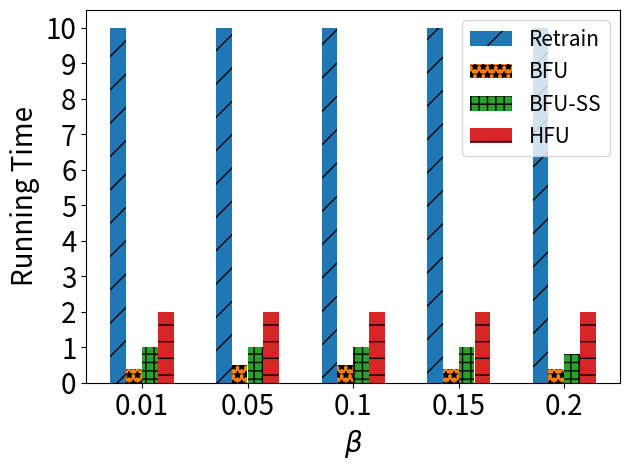

Here is the Python script that generated this plot:
import matplotlib.pyplot as plt
import numpy as np

# [redacted]
labels = ['0.01', '0.05', '0.1', '0.15', '0.2']

unl_fr = [1*10, 1*10, 1*10, 1*10, 1*10]
unl_br = [0.1*4, 0.1*5, 0.1*5, 0.1*4, 0.1*4]
unl_self_r = [0.2*5, 0.2*5, 0.2*5, 0.2*5, 0.2*4]
unl_hess_r = [1*2,  1*2, 2, 2, 2]

x = np.arange(len(labels))  # the label locations
width = 0.6  # the width of the bars
# no_noise = np.around(no_noise,0)
# samping = np.around(samping,0)
# ldp = np.around(ldp,0)


plt.subplots()
plt.bar(x - width / 2 + width / 8, unl_fr, width=0.148, label='Retrain', hatch='/')
plt.bar(x - width / 8, unl_br, width=0.148, label='BFU', hatch='**')
plt.bar(x + width / 8, unl_self_r, width=0.148, label='BFU-SS', hatch='++')
plt.bar(x + width / 2 - width / 8, unl_hess_r, width=0.148, label='HFU', hatch='-')
# Add some text for labels, title and custom x-axis tick labels, etc.
plt.ylabel('Running Time', fontsize=20)
# ax.set_title('Performance of Different Users n')
plt.xticks(x, labels, fontsize=20)
# ax.set_xticklabels(labels,fontsize=15)

my_y_ticks = np.arange(0, 11, 1)
plt.yticks(my_y_ticks, fontsize=20)
# ax.set_yticklabels(my_y_ticks,fontsize=15)

plt.xlabel('$\\beta$' ,fontsize=20)

plt.legend(loc='upper right', fontsize=15)

# ax.bar_label(rects1, padding=1)
# ax.bar_label(rects2, padding=3)
# ax.bar_label(rects3, padding=3)

plt.tight_layout()

plt.rcParams['figure.figsize'] = (2.0, 1)
plt.rcParams['image.interpolation'] = 'nearest'
plt.rcParams['figure.subplot.left'] = 0.11
plt.rcParams['figure.subplot.bottom'] = 0.08
plt.rcParams['figure.subplot.right'] = 0.977
plt.rcParams['figure.subplot.top'] = 0.969
plt.savefig('cifar_client_rt_ur_bar.png', dpi=400)
plt.show()
